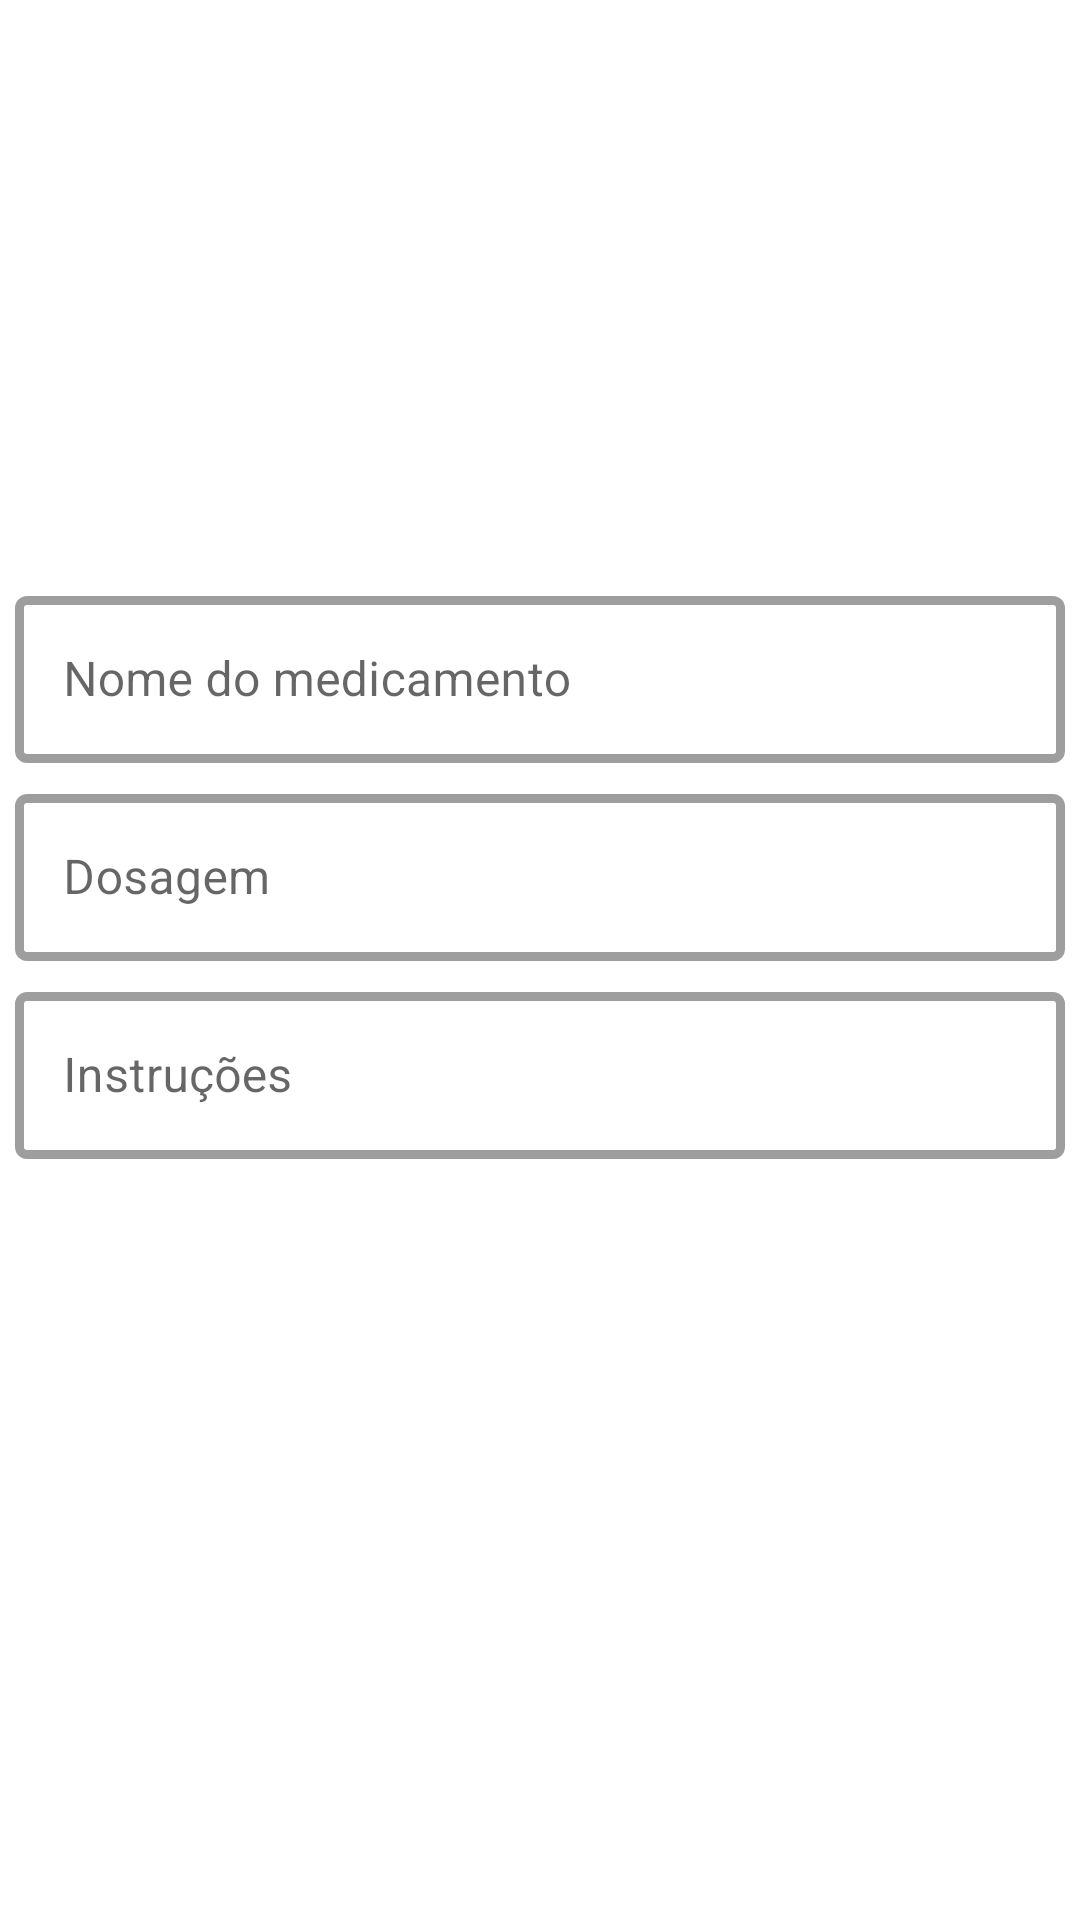

Reconstruct the res/layout file that produces this screen, plus the resources it refers to.
<!-- AndroidManifest.xml: application theme Theme.ANDROIDEMR -->
<!-- res/layout/activity_registe_medication.xml -->
<?xml version="1.0" encoding="utf-8"?>
<LinearLayout xmlns:android="http://schemas.android.com/apk/res/android"
    xmlns:app="http://schemas.android.com/apk/res-auto"
    xmlns:tools="http://schemas.android.com/tools"
    android:layout_width="match_parent"
    android:layout_height="match_parent"
    android:orientation="vertical"
    android:gravity="center"
    tools:context=".ui.home.medication.RegisteMedicationActivity">

    <com.google.android.material.textfield.TextInputLayout
        android:id="@+id/nameETLayout"
        style="@style/Widget.MaterialComponents.TextInputLayout.OutlinedBox"
        android:layout_width="350dp"
        android:layout_height="wrap_content"
        android:layout_gravity="center_horizontal"
        android:layout_marginTop="5dp"
        app:boxBackgroundColor="@color/white"
        app:boxStrokeWidth="3dp"
        app:boxStrokeWidthFocused="3dp">

        <com.google.android.material.textfield.TextInputEditText
            android:id="@+id/nameET"
            android:layout_width="match_parent"
            android:layout_height="wrap_content"
            android:hint="Nome do medicamento"
            android:inputType="text"
            android:maxLines="1"
            android:textColorHint="@color/green"
            tools:ignore="TextContrastCheck" />

    </com.google.android.material.textfield.TextInputLayout>
    <com.google.android.material.textfield.TextInputLayout
        android:id="@+id/dosageETLayout"
        style="@style/Widget.MaterialComponents.TextInputLayout.OutlinedBox"
        android:layout_width="350dp"
        android:layout_height="wrap_content"
        android:layout_gravity="center_horizontal"
        android:layout_marginTop="5dp"
        app:boxBackgroundColor="@color/white"
        app:boxStrokeWidth="3dp"
        app:boxStrokeWidthFocused="3dp">

        <com.google.android.material.textfield.TextInputEditText
            android:id="@+id/dosageET"
            android:layout_width="match_parent"
            android:layout_height="wrap_content"
            android:hint="Dosagem"
            android:inputType="text"
            android:maxLines="1"
            android:textColorHint="@color/green"
            tools:ignore="TextContrastCheck" />

    </com.google.android.material.textfield.TextInputLayout>
    <com.google.android.material.textfield.TextInputLayout
        android:id="@+id/descETLayout"
        style="@style/Widget.MaterialComponents.TextInputLayout.OutlinedBox"
        android:layout_width="350dp"
        android:layout_height="wrap_content"
        android:layout_gravity="center_horizontal"
        android:layout_marginTop="5dp"
        app:boxBackgroundColor="@color/white"
        app:boxStrokeWidth="3dp"
        app:boxStrokeWidthFocused="3dp">

        <com.google.android.material.textfield.TextInputEditText
            android:id="@+id/descET"
            android:layout_width="match_parent"
            android:layout_height="wrap_content"
            android:hint="Instruções"
            android:inputType="text"
            android:maxLines="1"
            android:textColorHint="@color/green"
            tools:ignore="TextContrastCheck" />

    </com.google.android.material.textfield.TextInputLayout>

    <LinearLayout
        android:layout_width="match_parent"
        android:layout_height="wrap_content"
        android:gravity="center">

        <Button
            android:id="@+id/cancelBtn"
            android:layout_width="wrap_content"
            android:layout_height="60dp"
            android:layout_marginTop="5dp"
            android:backgroundTint="@color/red"
            android:drawableLeft="@drawable/baseline_close_24_white"
            app:cornerRadius="30dp"
            android:text="Cancelar"
            android:textColor="@color/white"
            style="?android:attr/buttonBarButtonStyle" />

        <Button
            android:id="@+id/saveBtn"
            android:layout_width="wrap_content"
            android:layout_height="60dp"
            android:layout_marginTop="5dp"
            android:backgroundTint="@color/green"
            android:drawableLeft="@drawable/baseline_check_24_white"
            app:cornerRadius="30dp"
            android:text="adicionar"
            android:textColor="@color/white"
            tools:ignore="RtlHardcoded,SpeakableTextPresentCheck"
            style="?android:attr/buttonBarButtonStyle" />
   </LinearLayout>

</LinearLayout>
<!-- resources referenced by this layout -->
<resources>
  <color name="green">#7acf88</color>
  <color name="red">#D32F2F</color>
  <color name="white">#FFFFFFFF</color>
  <style name="Theme.ANDROIDEMR" parent="Theme.MaterialComponents.DayNight.DarkActionBar">
          
          <item name="colorPrimary">@color/green</item>
          <item name="colorPrimaryVariant">@color/purple_700</item>
          <item name="colorOnPrimary">@color/white</item>
          
          <item name="colorSecondary">@color/teal_200</item>
          <item name="colorSecondaryVariant">@color/teal_700</item>
          <item name="colorOnSecondary">@color/black</item>
          
          <item name="android:statusBarColor">@color/transparent</item>
          
      </style>
  <color name="purple_700">#FF3700B3</color>
  <color name="teal_200">#FF03DAC5</color>
  <color name="teal_700">#FF018786</color>
  <color name="black">#FF000000</color>
  <color name="transparent">#00FFFFFF</color>
</resources>
